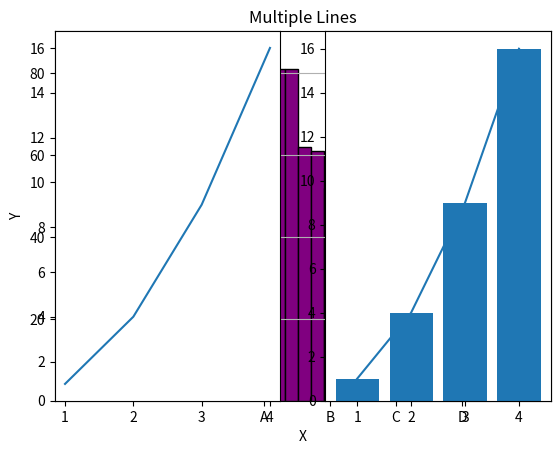

Source code (Python):
import pandas as pd
import numpy as np
import matplotlib.pyplot as plt


# Quick Recap:
# plt.plot() → line plot
# plt.scatter() → scatter plot
# plt.bar() → bar chart
# plt.hist() → histogram
# plt.subplot() → multiple plots
# plt.legend(), plt.xlabel(), plt.ylabel(), plt.title() → styling & labels


# Sample data
x = [1, 2, 3, 4]
y = [2, 4, 6, 8]

# Create a line plot
plt.plot(x, y)

# Show the plot
plt.show()

# Labels, Title, and Grid
plt.plot(x, y)
plt.xlabel("X-axis (Input)")
plt.ylabel("Y-axis (Output)")
plt.title("Simple Line Plot")
plt.grid(True)   # show grid lines
plt.show()

# Different Plot Types

# Line Plot
plt.plot(x, y, color="red", linestyle="--", marker="o")
plt.show()

# Scatter Plot
plt.scatter(x,y, color="red")
plt.show()

# Bar Chart
x = ["A", "B", "C", "D"]
y = [3, 7, 5, 9]
plt.bar(x, y, color="green")
plt.show()

# Histogram
data = np.random.randn(1000)
plt.hist(data, bins=30, color="purple", edgecolor="black")
plt.show()

# Multiple Plots in One Figure
x = [1,2,3,4]
y1 = [1,4,9,16]
y2 = [1,2,3,4]

plt.plot(x, y1, label="y=x^2")
plt.plot(x, y2, label="y=x")
plt.xlabel("X")
plt.ylabel("Y")
plt.title("Multiple Lines")
plt.legend()   # show labels
plt.show()

# Subplots (Grid of Plots)
x = [1,2,3,4]
y = [1,4,9,16]

plt.subplot(1,2,1)   # 1 row, 2 columns, position 1
plt.plot(x, y)

plt.subplot(1,2,2)   # 1 row, 2 columns, position 2
plt.bar(x, y)

plt.show()

# Saving Figures
plt.plot(x, y)
plt.savefig("my_plot.png")  # save as PNG

